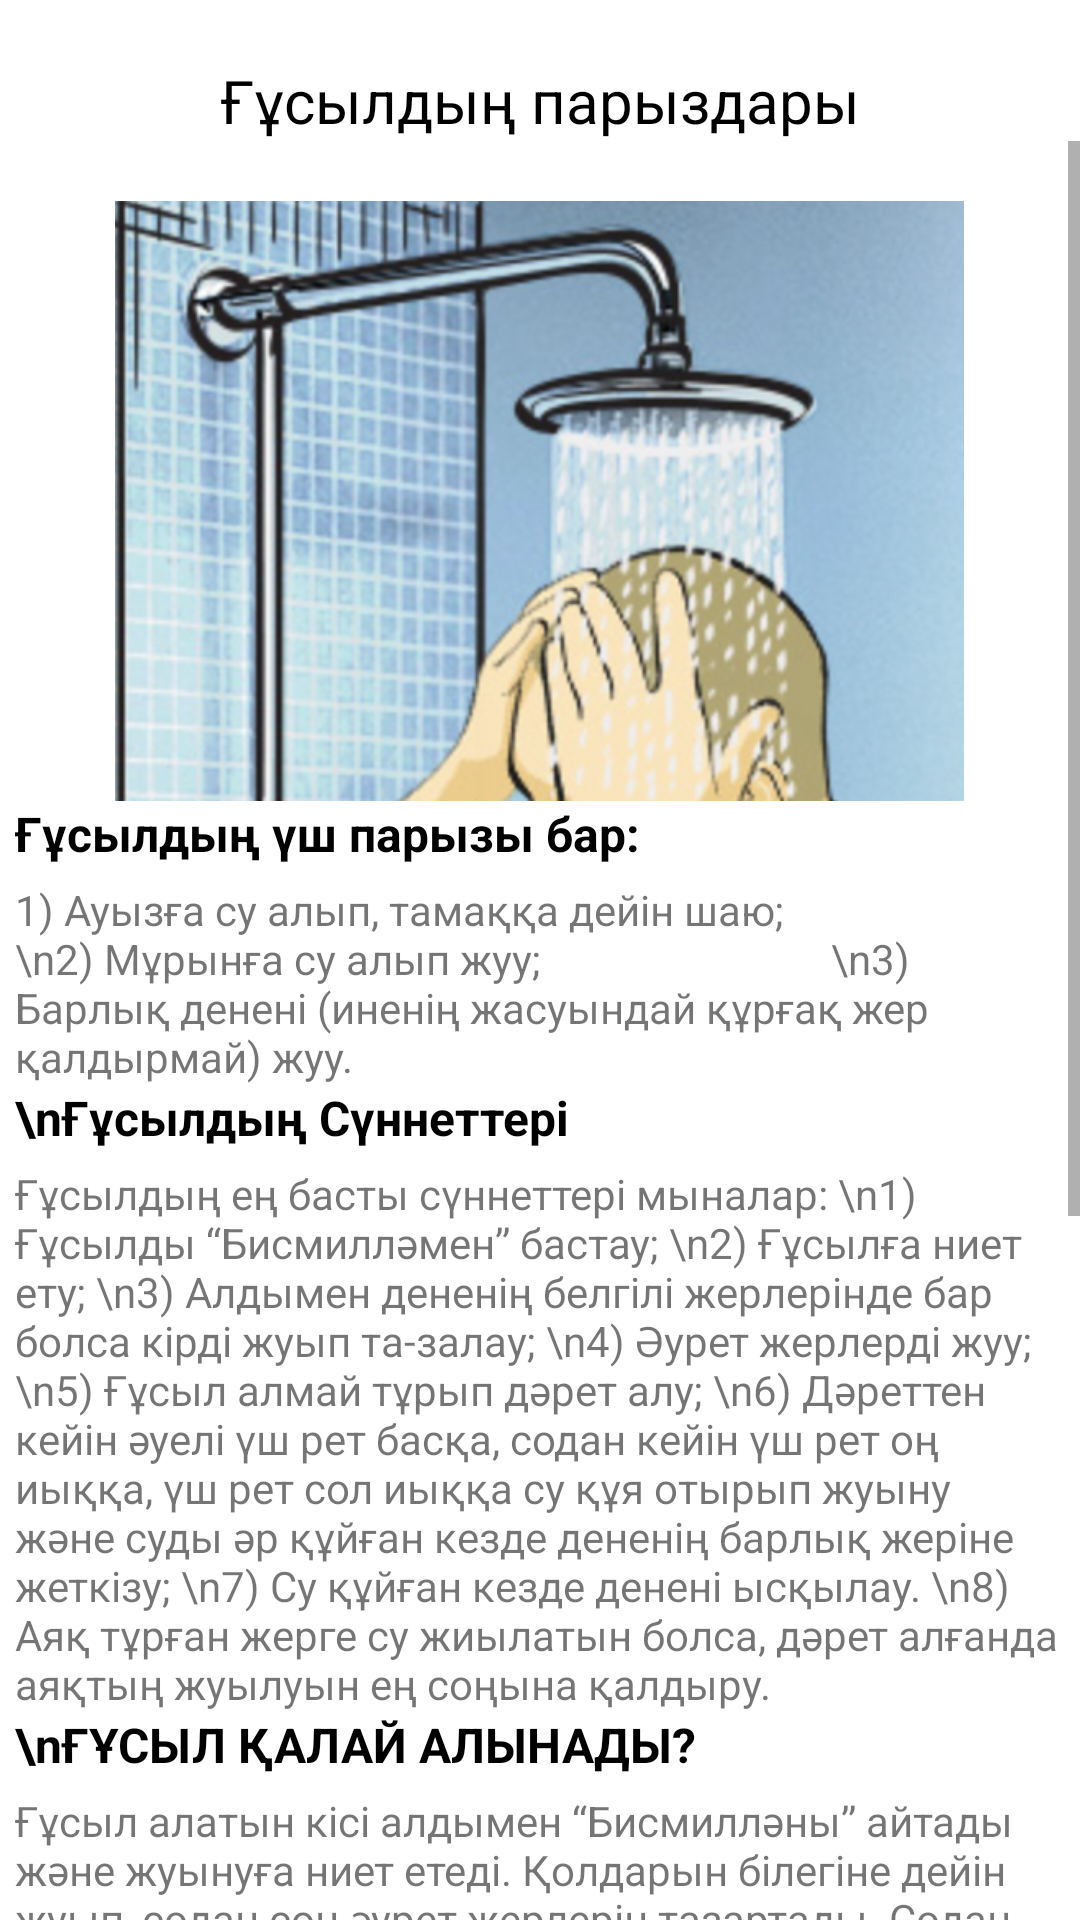

The Android layout XML behind this screen, and the referenced resources:
<!-- AndroidManifest.xml: application theme Theme.Jaryq -->
<!-- res/layout/activity_makala_gusil_er.xml -->
<?xml version="1.0" encoding="utf-8"?>
<LinearLayout xmlns:android="http://schemas.android.com/apk/res/android"
    android:layout_width="match_parent"
    android:layout_height="match_parent"
    android:layout_margin="10dp"
    android:orientation="vertical">

    <LinearLayout
        android:layout_width="match_parent"
        android:layout_height="wrap_content"
        android:layout_marginTop="20dp"
        android:gravity="center"
        android:orientation="horizontal">

        <ImageView
            android:id="@+id/iv_back"
            android:layout_width="wrap_content"
            android:layout_height="wrap_content"
            android:layout_alignParentRight="true"
            android:src="@drawable/baseline_arrow_back_24" />

        <TextView
            android:id="@+id/title"
            android:layout_width="match_parent"
            android:layout_height="wrap_content"
            android:gravity="center"
            android:maxLines="1"
            android:text="Ғұсылдың парыздары"
            android:textColor="@color/black"
            android:textSize="20sp" />

    </LinearLayout>

    <ScrollView
        android:layout_width="match_parent"
        android:layout_height="match_parent">

        <LinearLayout
            android:layout_width="match_parent"
            android:layout_height="match_parent"
            android:layout_marginLeft="5dp"
            android:layout_marginTop="20dp"
            android:layout_marginRight="5dp"
            android:orientation="vertical">


            <ImageView
                android:layout_width="match_parent"
                android:layout_height="200dp"
                android:scaleType="centerInside"
                android:src="@drawable/gusil" />

            <TextView
                android:layout_width="match_parent"
                android:layout_height="wrap_content"
                android:text="Ғұсылдың үш парызы бар:"
                android:textColor="@color/black"
                android:textSize="16sp"
                android:textStyle="bold" />

            <TextView
                android:layout_width="match_parent"
                android:layout_height="wrap_content"
                android:layout_marginTop="5dp"
                android:text="1) Ауызға су алып, тамаққа дейін шаю;
                            \n2) Мұрынға су алып жуу;
                            \n3) Барлық денені (иненің жасуындай құрғақ жер қалдырмай) жуу."
                android:textSize="14sp" />

            <TextView
                android:layout_width="match_parent"
                android:layout_height="wrap_content"
                android:text="\nҒұсылдың Сүннеттері"
                android:textColor="@color/black"
                android:textSize="16sp"
                android:textStyle="bold" />

            <TextView
                android:layout_width="match_parent"
                android:layout_height="wrap_content"
                android:layout_marginTop="5dp"
                android:text="Ғұсылдың ең басты сүннеттері мыналар:
\n1) Ғұсылды “Бисмилләмен” бастау;
\n2) Ғұсылға ниет ету;
\n3) Алдымен дененің белгілі жерлерінде бар болса кірді жуып та-залау;
\n4) Әурет жерлерді жуу;
\n5) Ғұсыл алмай тұрып дәрет алу;
\n6) Дәреттен кейін әуелі үш рет басқа, содан кейін үш рет оң иыққа, үш рет сол иыққа су құя отырып жуыну және суды әр құйған кезде дененің барлық жеріне жеткізу;
\n7) Су құйған кезде денені ысқылау.
\n8) Аяқ тұрған жерге су жиылатын болса, дәрет алғанда аяқтың жуылуын ең соңына қалдыру."
                android:textSize="14sp" />

            <TextView
                android:layout_width="match_parent"
                android:layout_height="wrap_content"
                android:text="\nҒҰСЫЛ ҚАЛАЙ АЛЫНАДЫ?"
                android:textColor="@color/black"
                android:textSize="16sp"
                android:textStyle="bold" />

            <TextView
                android:layout_width="match_parent"
                android:layout_height="wrap_content"
                android:layout_marginTop="5dp"
                android:layout_marginBottom="20dp"
                android:text="Ғұсыл алатын кісі алдымен “Бисмилләны” айтады және жуынуға ниет етеді. Қолдарын білегіне дейін жуып, содан соң әурет жерлерін тазартады. Содан кейін оң қолымен үш рет су алып, тамағына дейін аузының ішін жақсылап шаяды. Егер ауыз бекіткен болса, тамағына су жібермей шаяды. Содан кейін оң қолымен үш рет мұрынға су алып, сол қолымен сіңбіріп тазалайды.
Содан кейін жоғарыда айтылғандай дәрет алынады. Дәрет біткен кезде, әуелі үш рет басына, содан соң үш рет оң иығына, үш рет сол иығына су құя отырып жуынады. Суды әр құйған сайын денені қол жеткенше ысқалап жуады. Иненің жасуындай құрғақ жер тастамай дененің барлық жерін үш рет жақсылап жуады.
\n\nЖуынып жатқан кезде:
\nКіндік, құлақтың ішкі жағы, сырғаның тесіктері, тіс аралары, сақал, мұрт және шаштың түптеріне су тиюіне мұқият болу керек. Ғұсылда дұға оқылмайды. Үстінде жамылғы болмаса, құбылаға қарауға және керексіз жағдайда сөйлесуге болмайды. Парыз бен сүннеттерге сай ғұсыл осылай алынады.
Ғұсыл алатын адам ауыз бен мұрынды жақсылап шайғаннан кейін ағып жатқан суға, теңізге немесе үлкен хауызға (бассейн) шомылып, дененің барлық жеріне су тигізсе, ғұсыл алған болып есептеледі.
"
                android:textSize="14sp" />

        </LinearLayout>
    </ScrollView>
</LinearLayout>
<!-- resources referenced by this layout -->
<resources>
  <color name="black">#FF000000</color>
  <!-- drawable gusil: png bitmap (drawable, 392830 bytes) -->
  <style name="Theme.Jaryq" parent="Theme.MaterialComponents.DayNight.NoActionBar">
          
          <item name="colorPrimary">@color/purple_500</item>
          <item name="colorPrimaryVariant">@color/purple_700</item>
          <item name="colorOnPrimary">@color/white</item>
          
          <item name="colorSecondary">@color/teal_200</item>
          <item name="colorSecondaryVariant">@color/teal_700</item>
          <item name="colorOnSecondary">@color/black</item>
          
          <item name="android:statusBarColor">@color/white</item>
          <item name="android:windowLightStatusBar">true</item>
          
      </style>
  <color name="purple_500">#39B54A</color>
  <color name="purple_700">#FF3700B3</color>
  <color name="white">#FFFFFFFF</color>
  <color name="teal_200">#FF03DAC5</color>
  <color name="teal_700">#FF018786</color>
</resources>
